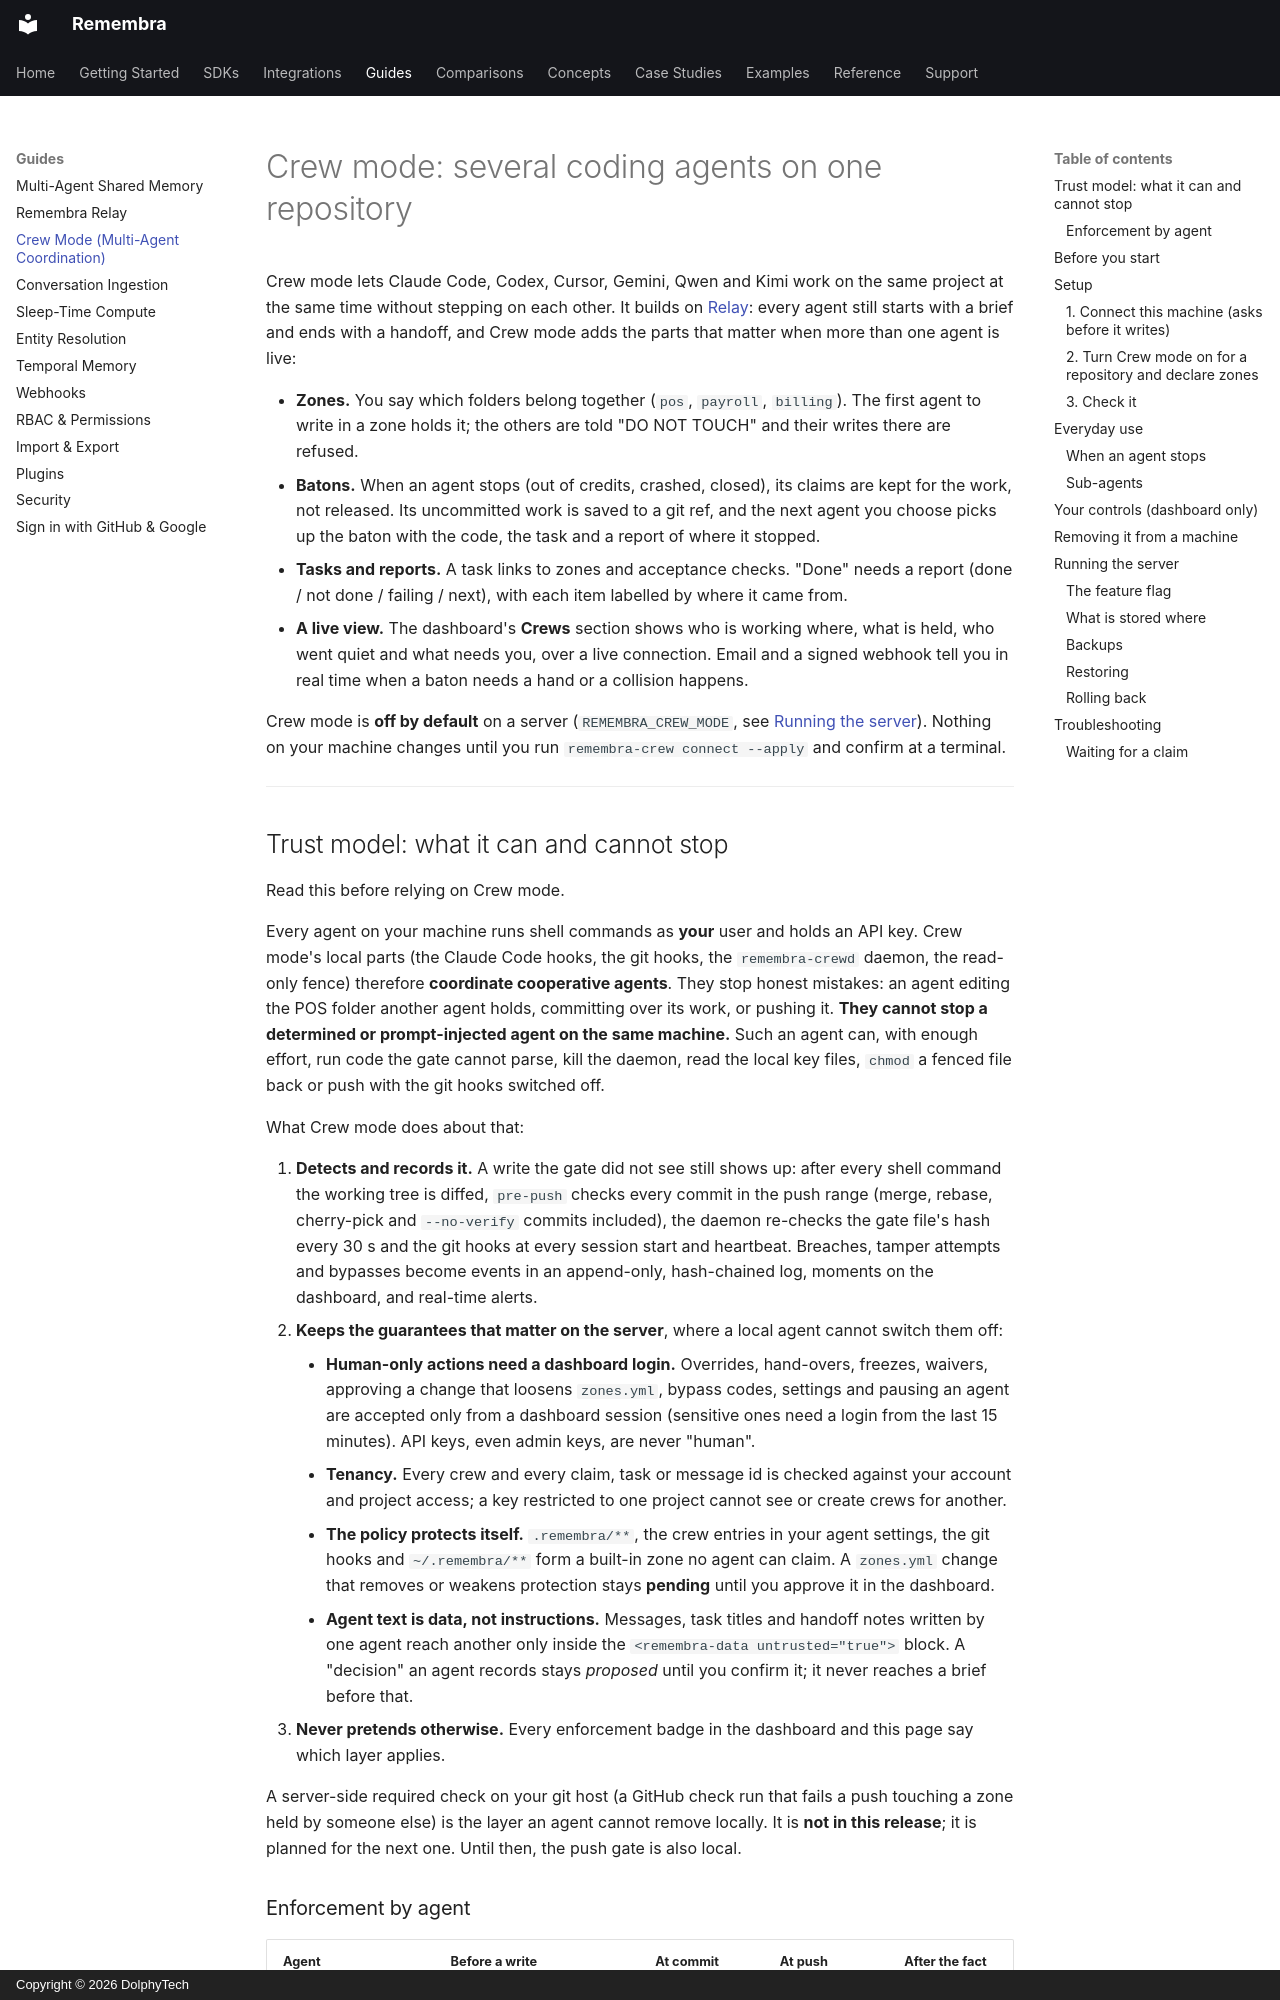

repository: remembra-ai/remembra · page: relay/crew/index.html · generator: mkdocs · copyright: Copyright © 2026 DolphyTech

# Crew mode: several coding agents on one repository

Crew mode lets Claude Code, Codex, Cursor, Gemini, Qwen and Kimi work on the same project at the
same time without stepping on each other. It builds on [Relay](../guides/relay.md): every agent
still starts with a brief and ends with a handoff, and Crew mode adds the parts that matter when
more than one agent is live:

- **Zones.** You say which folders belong together (`pos`, `payroll`, `billing`). The first agent to
  write in a zone holds it; the others are told "DO NOT TOUCH" and their writes there are refused.
- **Batons.** When an agent stops (out of credits, crashed, closed), its claims are kept for the work,
  not released. Its uncommitted work is saved to a git ref, and the next agent you choose picks up the
  baton with the code, the task and a report of where it stopped.
- **Tasks and reports.** A task links to zones and acceptance checks. "Done" needs a report
  (done / not done / failing / next), with each item labelled by where it came from.
- **A live view.** The dashboard's **Crews** section shows who is working where, what is held, who
  went quiet and what needs you, over a live connection. Email and a signed webhook tell you in real
  time when a baton needs a hand or a collision happens.

Crew mode is **off by default** on a server (`REMEMBRA_CREW_MODE`, see
[Running the server](#running-the-server)). Nothing on your machine changes until you run
`remembra-crew connect --apply` and confirm at a terminal.

---

## Trust model: what it can and cannot stop

Read this before relying on Crew mode.

Every agent on your machine runs shell commands as **your** user and holds an API key. Crew mode's
local parts (the Claude Code hooks, the git hooks, the `remembra-crewd` daemon, the read-only fence)
therefore **coordinate cooperative agents**. They stop honest mistakes: an agent editing the POS
folder another agent holds, committing over its work, or pushing it. **They cannot stop a determined
or prompt-injected agent on the same machine.** Such an agent can, with enough effort, run code the
gate cannot parse, kill the daemon, read the local key files, `chmod` a fenced file back or push with
the git hooks switched off.

What Crew mode does about that:

1. **Detects and records it.** A write the gate did not see still shows up: after every shell command
   the working tree is diffed, `pre-push` checks every commit in the push range (merge, rebase,
   cherry-pick and `--no-verify` commits included), the daemon re-checks the gate file's hash every
   30 s and the git hooks at every session start and heartbeat. Breaches, tamper attempts and bypasses
   become events in an append-only, hash-chained log, moments on the dashboard, and real-time alerts.
2. **Keeps the guarantees that matter on the server**, where a local agent cannot switch them off:
    - **Human-only actions need a dashboard login.** Overrides, hand-overs, freezes, waivers, approving
      a change that loosens `zones.yml`, bypass codes, settings and pausing an agent are accepted only
      from a dashboard session (sensitive ones need a login from the last 15 minutes). API keys, even
      admin keys, are never "human".
    - **Tenancy.** Every crew and every claim, task or message id is checked against your account and
      project access; a key restricted to one project cannot see or create crews for another.
    - **The policy protects itself.** `.remembra/**`, the crew entries in your agent settings, the git
      hooks and `~/.remembra/**` form a built-in zone no agent can claim. A `zones.yml` change that
      removes or weakens protection stays **pending** until you approve it in the dashboard.
    - **Agent text is data, not instructions.** Messages, task titles and handoff notes written by one
      agent reach another only inside the `<remembra-data untrusted="true">` block. A "decision" an
      agent records stays *proposed* until you confirm it; it never reaches a brief before that.
3. **Never pretends otherwise.** Every enforcement badge in the dashboard and this page say which layer
   applies.

A server-side required check on your git host (a GitHub check run that fails a push touching a zone
held by someone else) is the layer an agent cannot remove locally. It is **not in this release**; it
is planned for the next one. Until then, the push gate is also local.
